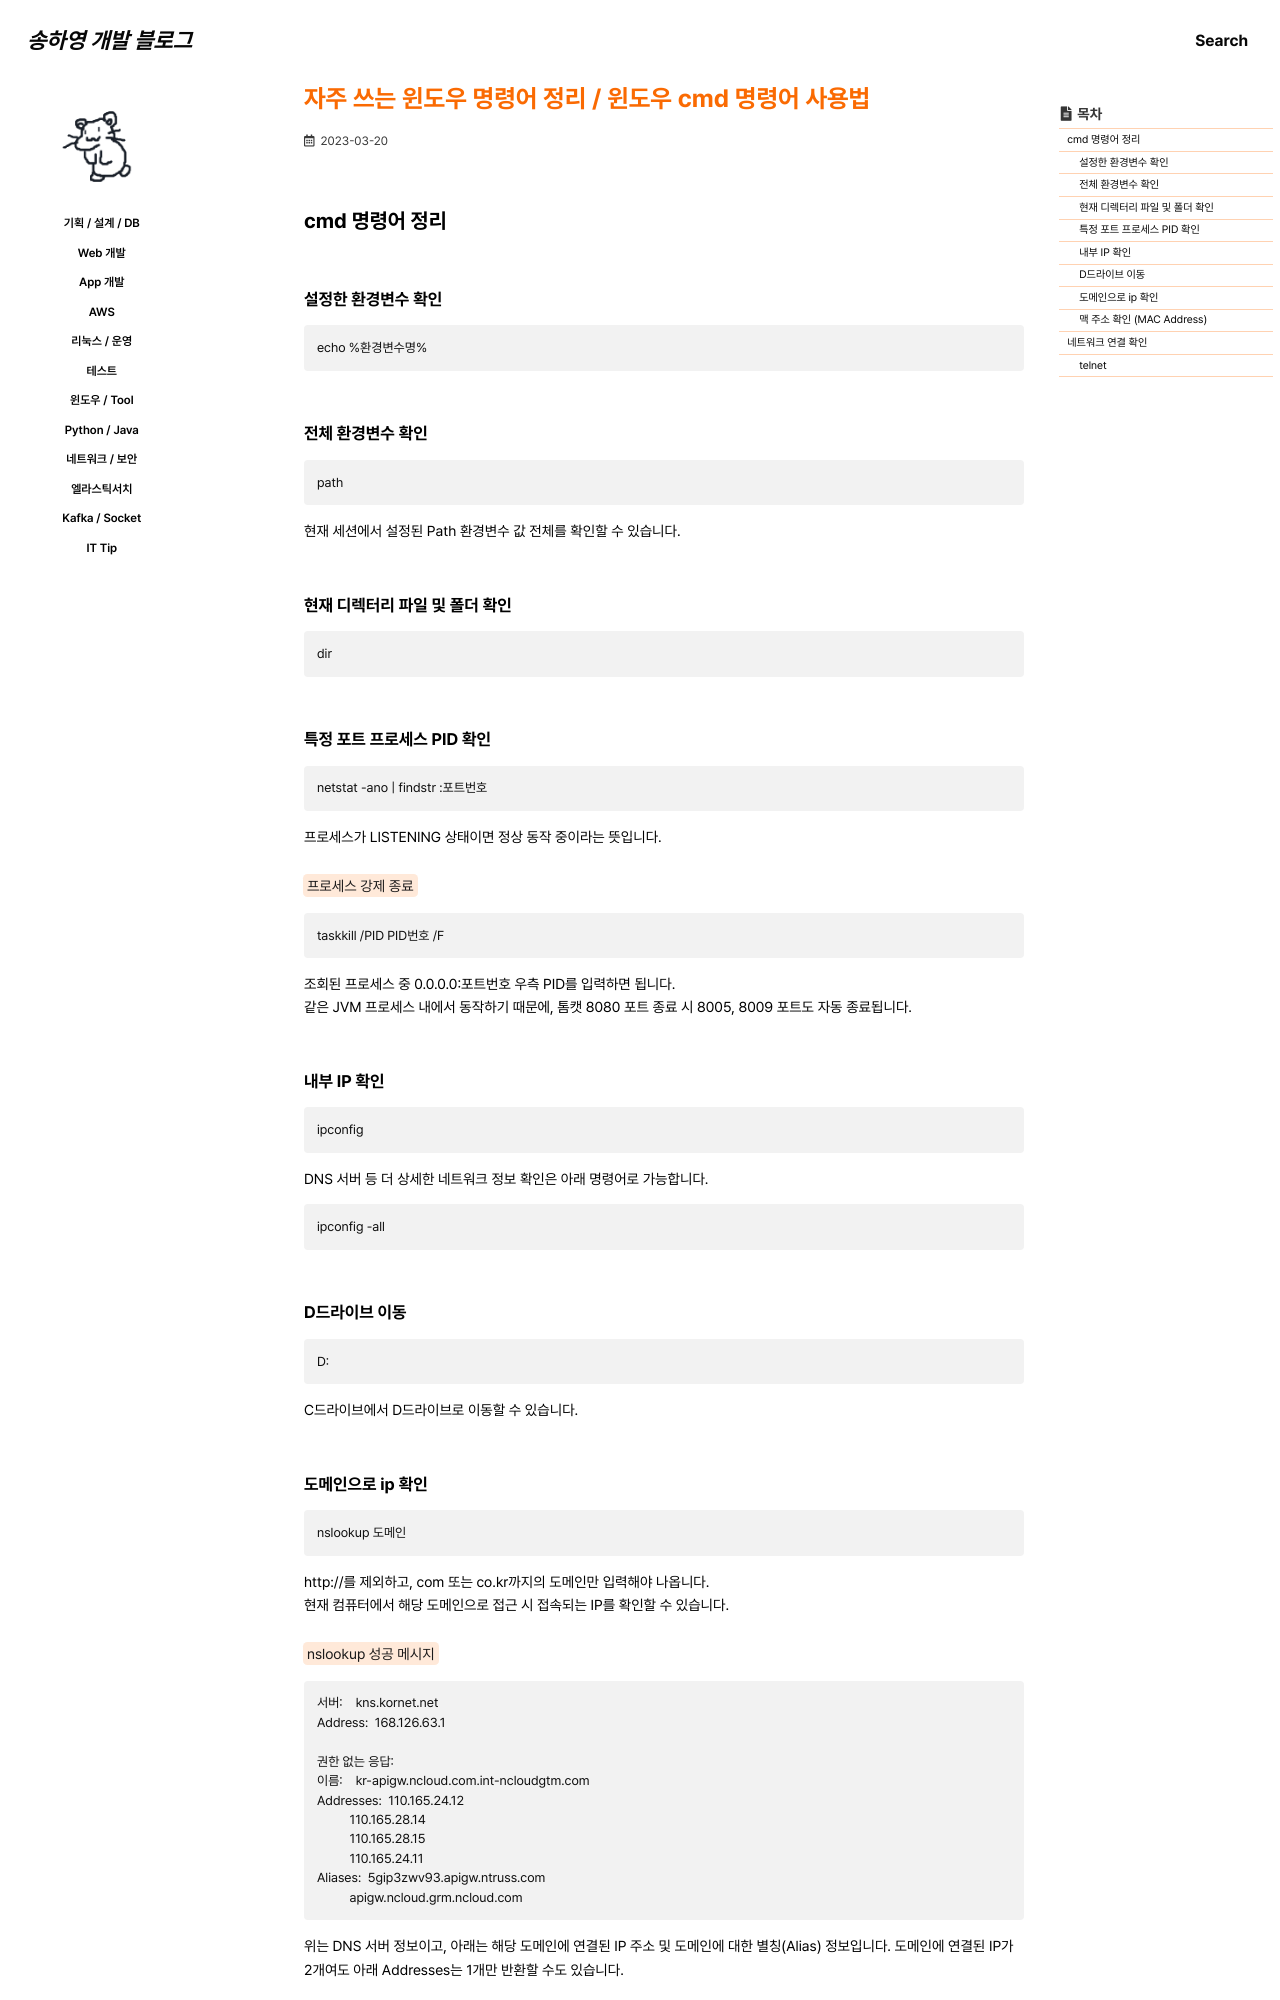

repository: 0songha0/0songha0.github.io · page: tool/2023-03-20-1.html · generator: jekyll

---
title: "자주 쓰는 윈도우 명령어 정리 / 윈도우 cmd 명령어 사용법"
excerpt: ""

categories:
  - tool
tags:
  - []

permalink: /tool/2023-03-20-1

toc: true
toc_sticky: true
 
date: 2023-03-20
last_modified_at: 2023-03-20
---

## cmd 명령어 정리

### 설정한 환경변수 확인
```
echo %환경변수명%
```

### 전체 환경변수 확인
```
path
```
현재 세션에서 설정된 Path 환경변수 값 전체를 확인할 수 있습니다.

### 현재 디렉터리 파일 및 폴더 확인
```
dir
```

### 특정 포트 프로세스 PID 확인
```
netstat -ano | findstr :포트번호
```
프로세스가 LISTENING 상태이면 정상 동작 중이라는 뜻입니다.

<mark>프로세스 강제 종료</mark>
```
taskkill /PID PID번호 /F
```
조회된 프로세스 중 0.0.0.0:포트번호 우측 PID를 입력하면 됩니다.  
같은 JVM 프로세스 내에서 동작하기 때문에, 톰캣 8080 포트 종료 시 8005, 8009 포트도 자동 종료됩니다.

### 내부 IP 확인
```
ipconfig
```
DNS 서버 등 더 상세한 네트워크 정보 확인은 아래 명령어로 가능합니다.
```
ipconfig -all
```

### D드라이브 이동
```
D:
```
C드라이브에서 D드라이브로 이동할 수 있습니다.
